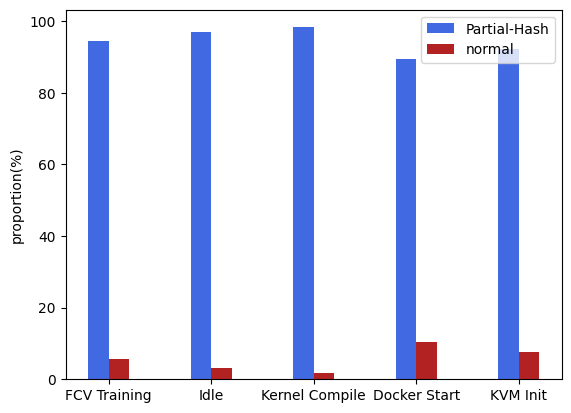

Source code (Python):
# 并列柱状图
import matplotlib.pyplot as plt
plt.rcParams['font.sans-serif']=['SimHei']#设置字体以便支持中文
import numpy as np

x=np.arange(5)#柱状图在横坐标上的位置
#列出你要显示的数据，数据的列表长度与x长度相同

y1=[0.9442192804695108,0.9693127060613745,0.9831702014791084,0.895712888019212,0.9235144566020079]
y2=[1.1468531468531469, 1.2869692532942898, 1.1641842743332178, 1.032934131736527,1.0980253878702397]

for i in range(len(y1)):
    y1[i] *= 100
    y2[i] = 100-y1[i]


bar_width=0.2#设置柱状图的宽度
tick_label=['FCV Training','Idle','Kernel Compile','Docker Start','KVM Init']

#绘制并列柱状图
plt.bar(x,y1,bar_width,color='royalblue',label='Partial-Hash')
plt.bar(x+bar_width,y2,bar_width,color='firebrick',label='normal')

plt.ylabel('proportion(%)')


plt.legend()#显示图例，即label
plt.xticks(x+bar_width/2,tick_label)#显示x坐r标轴的标签,即tick_label,调整位置，使其落在两个直方图中间位置
plt.show()